Run: headless pygame with SDL's dummy video driver; simulated clock (each Clock.tick advances the game by its frame time, no real sleeping); random seed 0; keys injected as events and as key.get_pressed() state; no mouse input.
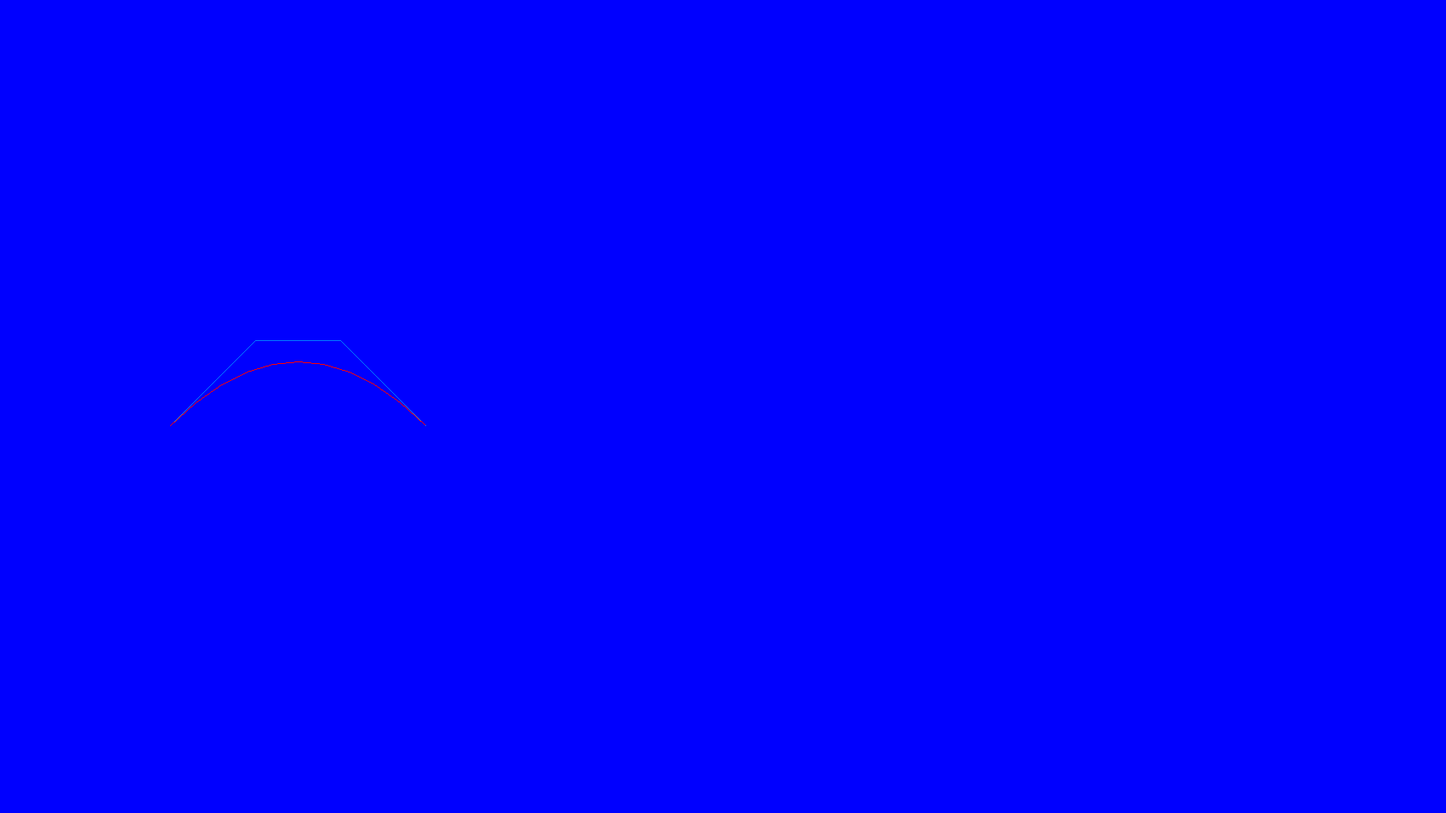
Frame 1 of 4 · flips 1–60 · no input
Frame 2 of 4 · flips 61–180 · tapped SPACE, RETURN · held RIGHT (→), D · screen unchanged from frame 1, image omitted
Frame 3 of 4 · flips 181–300 · held DOWN (↓), S · screen unchanged from frame 2, image omitted
Frame 4 of 4 · flips 301–420 · held LEFT (←), A, UP (↑), W · screen unchanged from frame 3, image omitted

The pygame program that drew these frames:

# coding=utf-8
import pygame
import time 
import random
import math

dis_width = 1700
dis_height = 956

pygame.init()

blue = (0, 0, 255)
red = (255, 0, 0)
white = (255, 255, 255)
black = (0, 0, 0)
yellow = (255, 255, 102)
green = (0, 255, 0)
purple = (200, 0, 255)
cyan = (0, 120, 255)

color = [red, white, yellow, green, purple, black, purple, cyan]


dis=pygame.display.set_mode((dis_width, dis_height))
pygame.display.set_caption('Pod')


clock = pygame.time.Clock()
interval_tour = 100;

font_style = pygame.font.SysFont("bahnschrift", 25)
score_font = pygame.font.SysFont("comicsansms", 35)

#--------------------CLASS
class Point:
	def __init__(self, x, y):
		self.x = x
		self.y = y

class Bezier:

	def __init__(self, point, st):
		self.point_c = point
		self.nb_point_c = len(point)
		self.step = st
		self.pt_curve = []
	def compute(self):
		t = 0
		while(t <= 1.0):
			p = Point(0, 0)
			p.x = ((1.0-t)**3.0) * self.point_c[0].x + (3*(1-t)**2) * t * self.point_c[1].x + (3*(1-t)*t*t) * self.point_c[2].x + (t*t*t) * self.point_c[3].x
			p.y = ((1.0-t)**3.0) * self.point_c[0].y + (3*(1-t)**2) * t * self.point_c[1].y + (3*(1-t)*t*t) * self.point_c[2].y + (t*t*t) * self.point_c[3].y
			self.pt_curve.append(p)
							
			t += self.step

	def display(self):
		ln = len(self.pt_curve)-1
		for i in range(ln):
			pygame.draw.line(dis, red, [self.pt_curve[i].x, self.pt_curve[i].y], [self.pt_curve[i+1].x, self.pt_curve[i+1].y])


	def display_pt_control(self):
		ln = len(self.point_c)-1
		for i in range(ln):
			pygame.draw.line(dis, cyan, [self.point_c[i].x, self.point_c[i].y], [self.point_c[i+1].x, self.point_c[i+1].y])




#---------------------END CLASS


def gameloop():

	game_over = False

	ptc = [Point(200, 500), Point(300, 400), Point(400, 400), Point(500, 500)]

	bezier = Bezier(ptc, 0.1)
	bezier.compute()



	while not game_over:
		
		for event in pygame.event.get():
			#print(event)
			if event.type == pygame.QUIT:
				game_over = True

		dis.fill(blue)
		
		bezier.display_pt_control()
		bezier.display()


		pygame.display.update()

		
	pygame.quit()
	quit()
	


gameloop()
